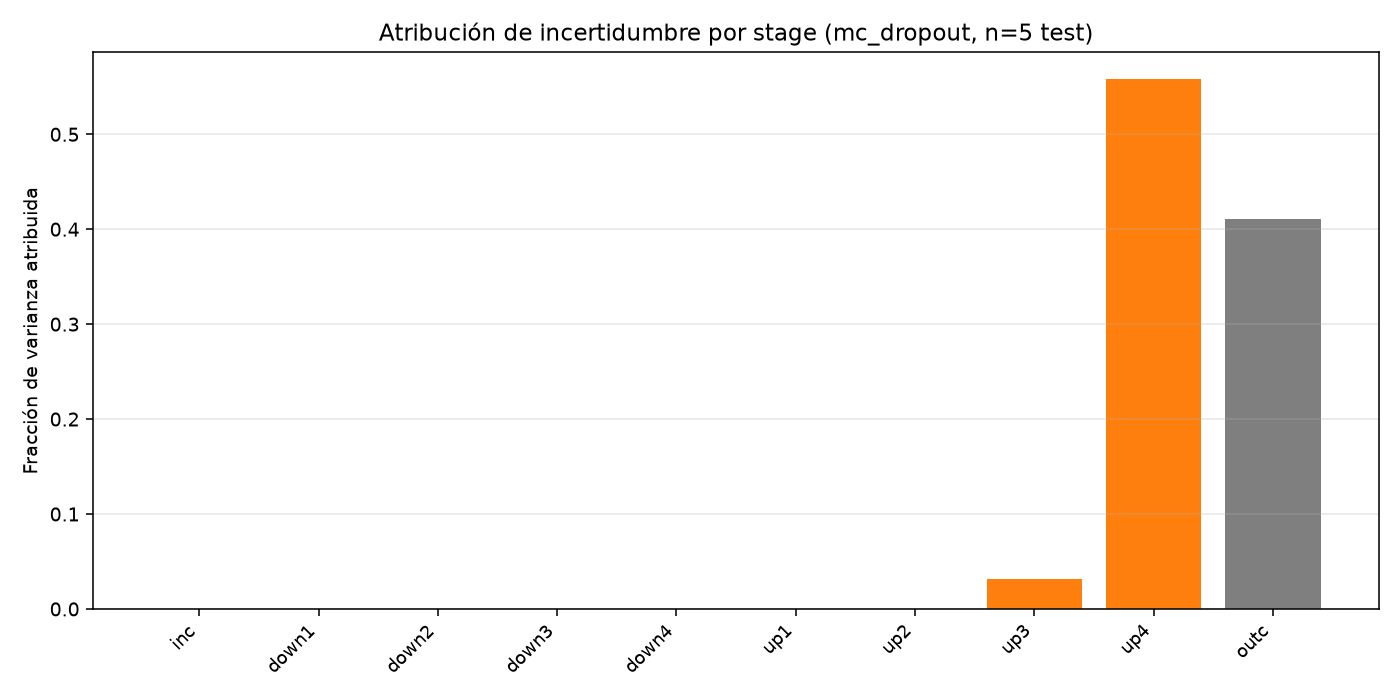

Source data for this figure (header and first rows):
stage, mean_var_features, jacobian_norm_sq, contribution_to_logit_var, frac_of_attributed_uncertainty
inc, 0.0, 0.003843, 0.0, 0.0
down1, 0.0, 0.0001562, 0.0, 0.0
down2, 0.0, 2.2686263037030585e-06, 0.0, 0.0
down3, 0.0, 1.0610849443537518e-07, 0.0, 0.0
down4, 0.0, 4.5783718860548106e-07, 0.0, 0.0
up1, 0.0, 1.8879152776207775e-05, 0.0, 0.0
up2, 0.0, 0.0007278, 0.0, 0.0
up3, 0.1734, 0.02343, 0.004063, 0.03127
up4, 0.1044, 0.6948, 0.07256, 0.5585
outc, 0.05331, 1.0, 0.05331, 0.4103
